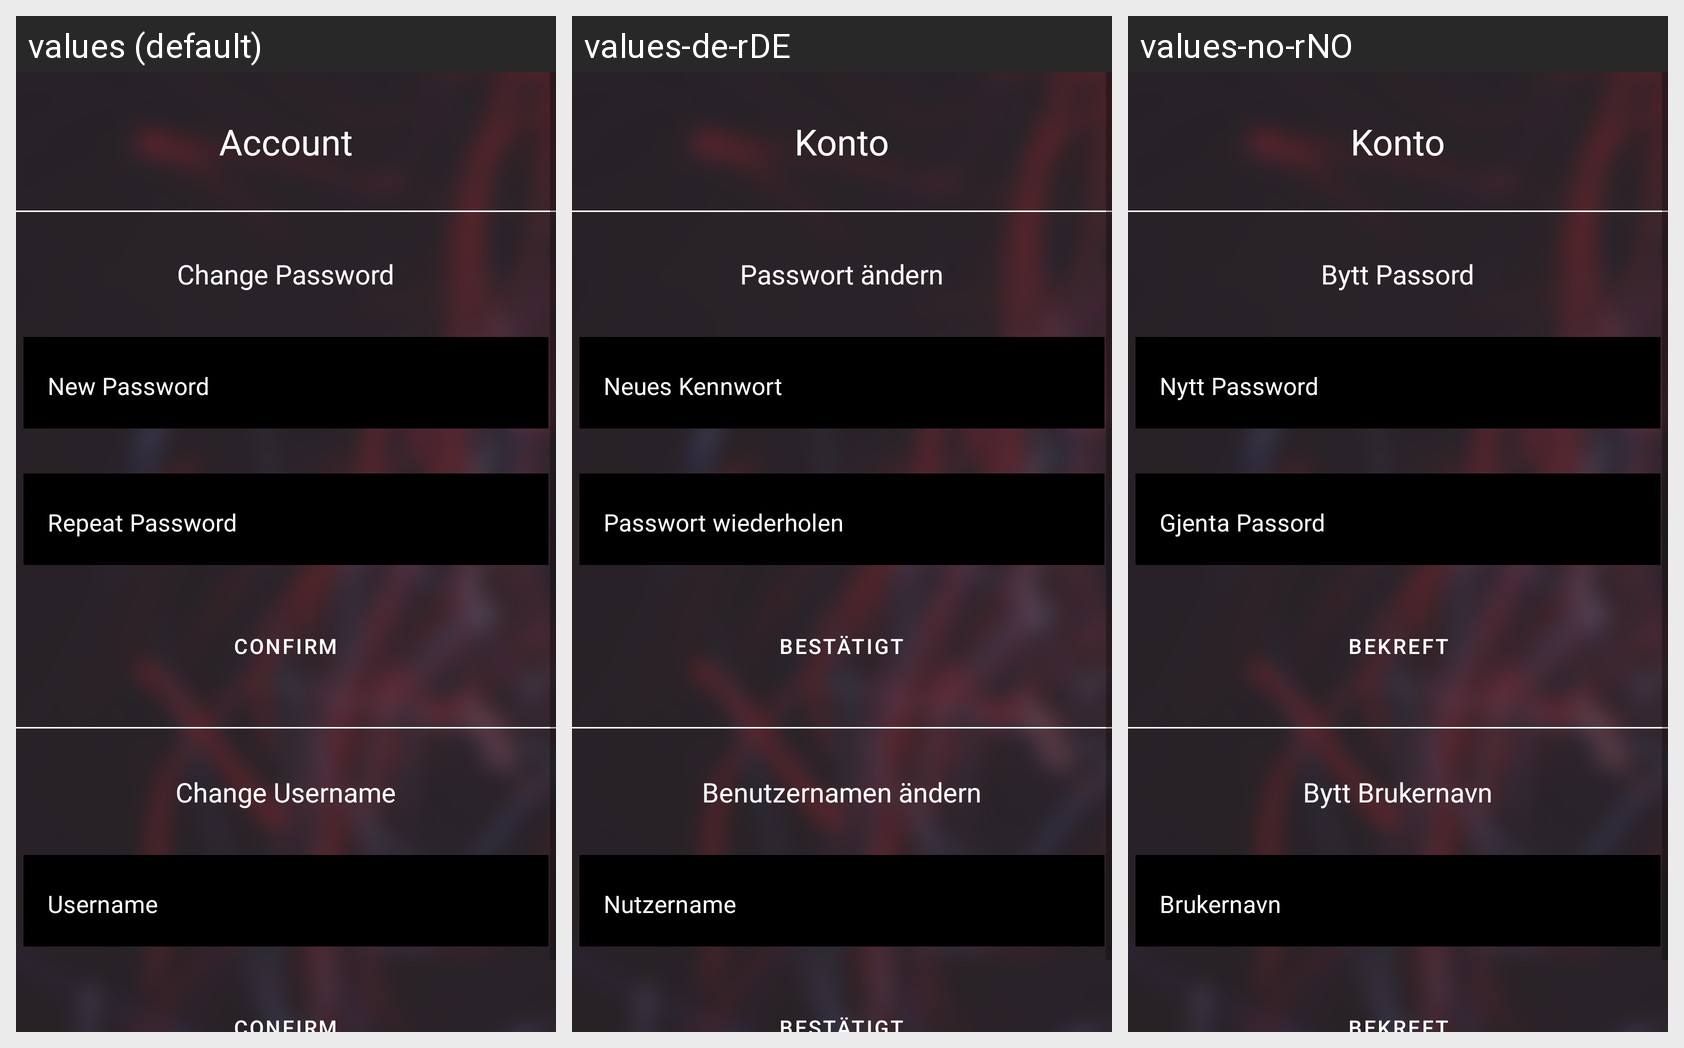

Strings drawn on this Android screen and how each of the app's shown locales translates them:
Android screen res/layout/fragment_accinfo.xml rendered under 3 locales, left to right: values (default), values-de-rDE, values-no-rNO. Device: Nexus 5 (rendered at 1080×1920; each locale shown at half size, 540×960, under a caption strip naming it); theme splashScreenTheme.
Other locales in the repository, not shown: values-es-rES, values-fr-rFR, values-zh-rCN.
Strings drawn on this screen, with the default value and each locale's value (text and hints the layout hard-codes, and strings that could not be matched under every locale, appear in the picture but are not listed):

acc_info
  values: Account
  values-de-rDE: Konto
  values-no-rNO: Konto

change_password
  values: Change Password
  values-de-rDE: Passwort ändern
  values-no-rNO: Bytt Passord

new_password
  values: New Password
  values-de-rDE: Neues Kennwort
  values-no-rNO: Nytt Password

repeat_password
  values: Repeat Password
  values-de-rDE: Passwort wiederholen
  values-no-rNO: Gjenta Passord

confirm_btn
  values: Confirm
  values-de-rDE: Bestätigt
  values-no-rNO: Bekreft

change_username
  values: Change Username
  values-de-rDE: Benutzernamen ändern
  values-no-rNO: Bytt Brukernavn

username
  values: Username
  values-de-rDE: Nutzername
  values-no-rNO: Brukernavn
